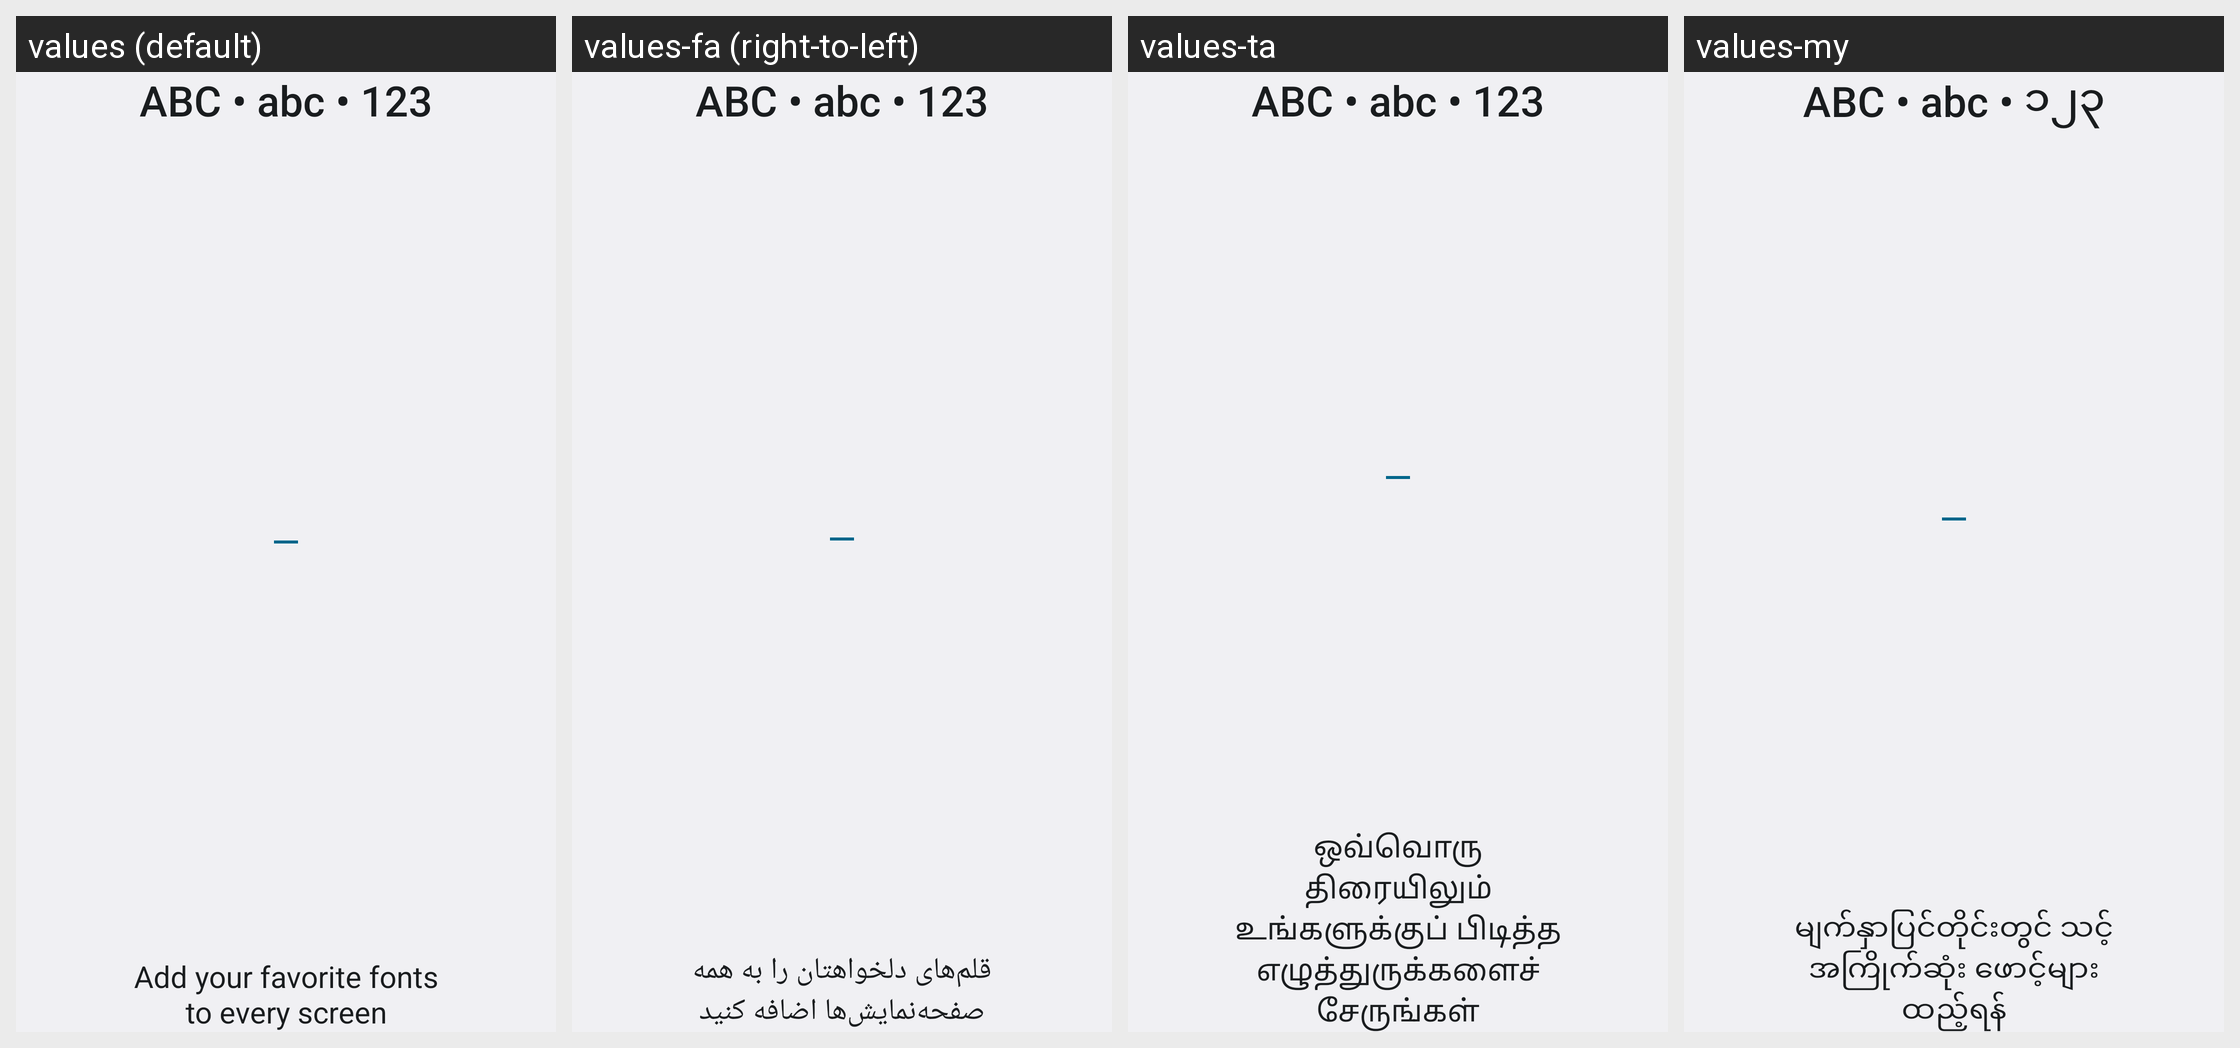

The same Android screen rendered under several of its app's locales, left to right. List the strings drawn on it with the default value and each locale's translation.
Android screen res/layout/preview_card_font_content.xml rendered under 4 locales, left to right: values (default), values-fa (right-to-left), values-ta, values-my. Device: Nexus 5 (rendered at 1080×1920; each locale shown at half size, 540×960, under a caption strip naming it); theme CustomizationTheme.
Other locales in the repository, not shown: values-af, values-am, values-ar, values-as, values-ast-rES, values-az, values-be, values-bg, values-bn, values-bs, values-ca, values-cs, values-cy, values-da, values-de, values-el, values-en-rAU, values-en-rCA, values-en-rGB, values-en-rIN, values-en-rXC, values-es, values-es-rUS, values-et, values-eu, values-fi, values-fr, values-fr-rCA, values-fur-rIT, values-gd, values-gl, values-gu, values-hi, values-hr, values-hu, values-hy, values-in, values-is, values-it, values-iw, values-ja, values-ka, values-kab-rDZ, values-kk, values-km, values-kn, values-ko, values-ky, values-lo, values-lt, values-lv, values-mk, values-ml, values-mn, values-mr, values-ms, values-nb, values-ne, values-nl, values-or, values-pa, values-pl, values-pt, values-pt-rPT, values-ro, values-ru, values-si, values-sk, values-sl, values-sq, values-sr, values-sv, values-sw, values-te, values-th, values-tl, values-tr, values-uk, values-ur, values-uz, values-vi, values-zh-rCN, values-zh-rHK, values-zh-rTW, values-zu.
Strings drawn on this screen, with the default value and each locale's value (text and hints the layout hard-codes, and strings that could not be matched under every locale, appear in the picture but are not listed):

font_card_title
  values: ABC • abc • 123
  values-fa: ABC • abc • 123
  values-ta: ABC • abc • 123
  values-my: ABC • abc • ၁၂၃

font_card_body
  values: Add your favorite fonts to every screen
  values-fa: قلم‌های دلخواهتان را به همه صفحه‌نمایش‌ها اضافه کنید
  values-ta: ஒவ்வொரு திரையிலும் உங்களுக்குப் பிடித்த எழுத்துருக்களைச் சேருங்கள்
  values-my: မျက်နှာပြင်တိုင်းတွင် သင့်အကြိုက်ဆုံး ဖောင့်များ ထည့်ရန်
